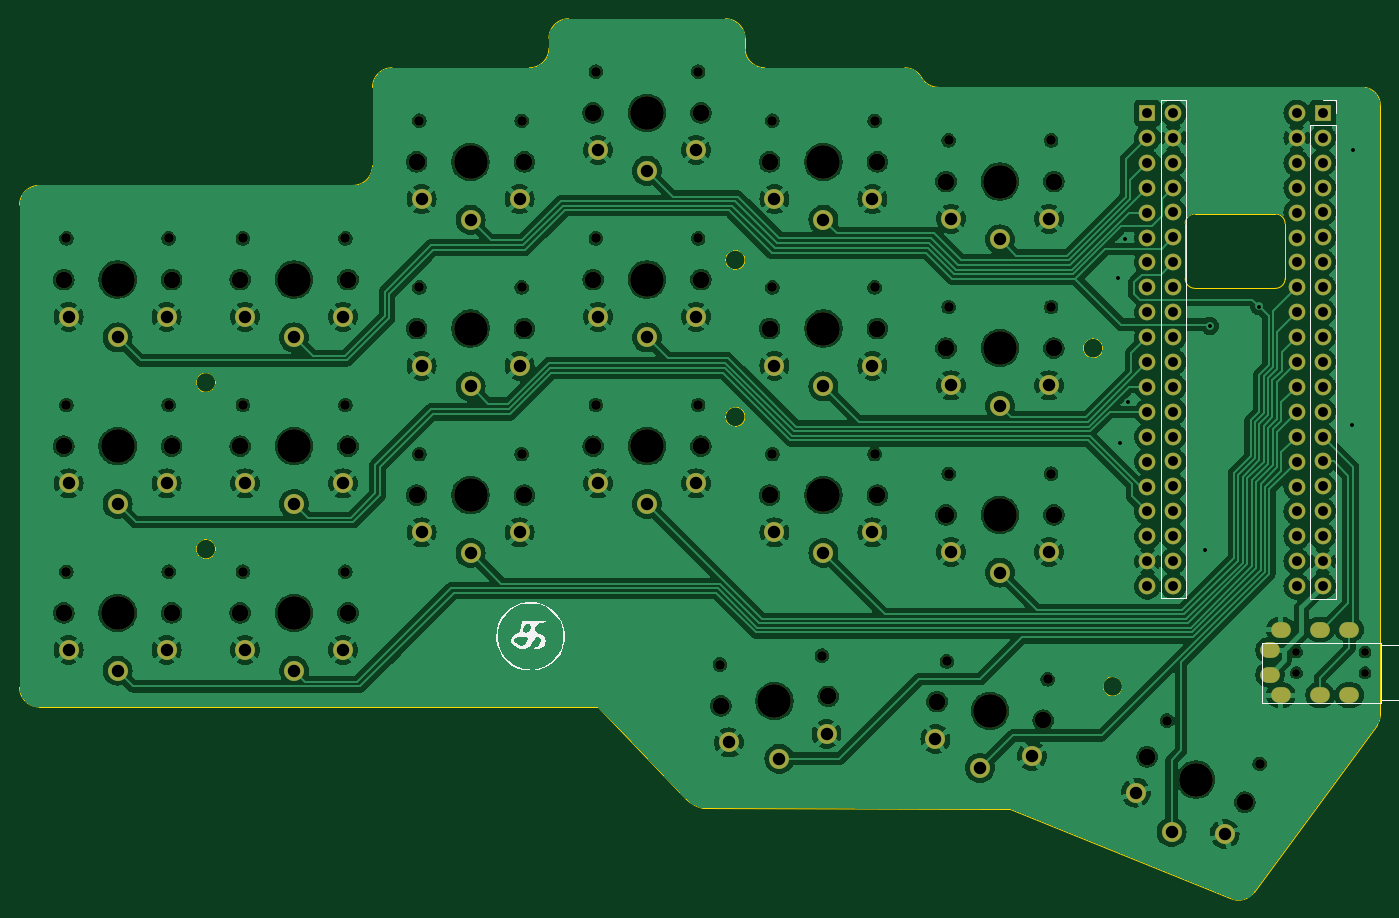
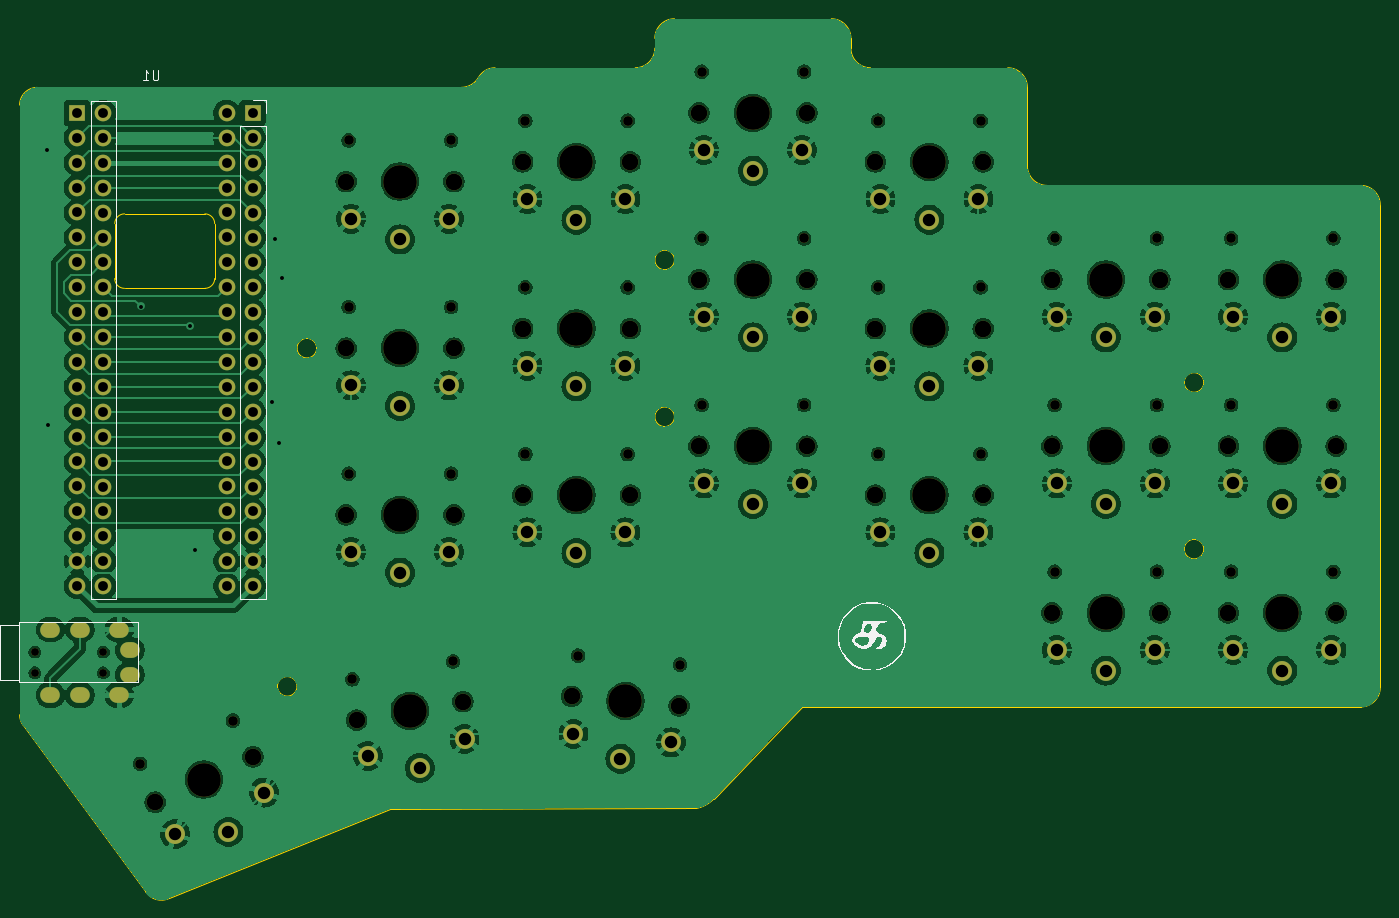
Circuit board: 11 layer files. Board 138.8 x 89.7 mm.
- bottom_copper: keyboard_pcb-B_Cu.gbl (366163 bytes)
- bottom_mask: keyboard_pcb-B_Mask.gbs (8198 bytes)
- paste: keyboard_pcb-B_Paste.gbp (457 bytes)
- bottom_silk: keyboard_pcb-B_Silkscreen.gbo (7310 bytes)
- outline: keyboard_pcb-Edge_Cuts.gm1 (3824 bytes)
- top_copper: keyboard_pcb-F_Cu.gtl (394262 bytes)
- top_mask: keyboard_pcb-F_Mask.gts (8291 bytes)
- paste: keyboard_pcb-F_Paste.gtp (457 bytes)
- top_silk: keyboard_pcb-F_Silkscreen.gto (6532 bytes)
- drill: keyboard_pcb-NPTH.drl (2252 bytes)
- drill: keyboard_pcb-PTH.drl (3311 bytes)

=== bottom_copper: keyboard_pcb-B_Cu.gbl (366163 bytes, source omitted) ===
=== bottom_mask: keyboard_pcb-B_Mask.gbs (8198 bytes, source omitted) ===
=== paste: keyboard_pcb-B_Paste.gbp ===
%TF.GenerationSoftware,KiCad,Pcbnew,8.0.4*%
%TF.CreationDate,2024-09-28T20:06:11+02:00*%
%TF.ProjectId,keyboard_pcb,6b657962-6f61-4726-945f-7063622e6b69,rev1.0*%
%TF.SameCoordinates,Original*%
%TF.FileFunction,Paste,Bot*%
%TF.FilePolarity,Positive*%
%FSLAX46Y46*%
G04 Gerber Fmt 4.6, Leading zero omitted, Abs format (unit mm)*
G04 Created by KiCad (PCBNEW 8.0.4) date 2024-09-28 20:06:11*
%MOMM*%
%LPD*%
G01*
G04 APERTURE LIST*
G04 APERTURE END LIST*
M02*

=== bottom_silk: keyboard_pcb-B_Silkscreen.gbo (7310 bytes, source omitted) ===
=== outline: keyboard_pcb-Edge_Cuts.gm1 ===
%TF.GenerationSoftware,KiCad,Pcbnew,8.0.4*%
%TF.CreationDate,2024-09-28T20:06:11+02:00*%
%TF.ProjectId,keyboard_pcb,6b657962-6f61-4726-945f-7063622e6b69,rev1.0*%
%TF.SameCoordinates,Original*%
%TF.FileFunction,Profile,NP*%
%FSLAX46Y46*%
G04 Gerber Fmt 4.6, Leading zero omitted, Abs format (unit mm)*
G04 Created by KiCad (PCBNEW 8.0.4) date 2024-09-28 20:06:11*
%MOMM*%
%LPD*%
G01*
G04 APERTURE LIST*
%TA.AperFunction,Profile*%
%ADD10C,0.100000*%
%TD*%
G04 APERTURE END LIST*
D10*
X84000000Y-80500000D02*
G75*
G02*
X82000000Y-80500000I-1000000J0D01*
G01*
X82000000Y-80500000D02*
G75*
G02*
X84000000Y-80500000I1000000J0D01*
G01*
X182900000Y-69900000D02*
X182900000Y-64300000D01*
X201000000Y-50400000D02*
G75*
G02*
X202800000Y-52200000I0J-1800000D01*
G01*
X100000000Y-50400000D02*
G75*
G02*
X102000000Y-48400000I2000000J0D01*
G01*
X138000000Y-84000000D02*
G75*
G02*
X136000000Y-84000000I-1000000J0D01*
G01*
X136000000Y-84000000D02*
G75*
G02*
X138000000Y-84000000I1000000J0D01*
G01*
X66000000Y-113600000D02*
X106500000Y-113600000D01*
X189949999Y-132449999D02*
X202434044Y-115487896D01*
X165000000Y-124000000D02*
X187513868Y-133121447D01*
X118000000Y-45400000D02*
G75*
G02*
X120000000Y-43400000I2000000J0D01*
G01*
X176500000Y-111500000D02*
G75*
G02*
X174500000Y-111500000I-1000000J0D01*
G01*
X174500000Y-111500000D02*
G75*
G02*
X176500000Y-111500000I1000000J0D01*
G01*
X192100000Y-70900000D02*
X183900000Y-70900000D01*
X201000000Y-50400000D02*
X157750002Y-50399998D01*
X182900000Y-64300000D02*
G75*
G02*
X183900000Y-63300000I1000000J0D01*
G01*
X118000000Y-45400000D02*
X118000000Y-46400000D01*
X138000000Y-46400000D02*
X138000000Y-45400000D01*
X193100000Y-69900000D02*
G75*
G02*
X192100000Y-70900000I-1000000J0D01*
G01*
X133759203Y-123957053D02*
G75*
G02*
X132000000Y-123000000I740797J3457053D01*
G01*
X106500000Y-113600000D02*
X123004848Y-113600000D01*
X193092893Y-64300000D02*
X193100000Y-69900000D01*
X123004848Y-113600000D02*
X132000000Y-123000000D01*
X202800000Y-114400000D02*
G75*
G02*
X202434044Y-115487896I-1800000J0D01*
G01*
X100000000Y-50400000D02*
X100000000Y-58400000D01*
X98000000Y-60400000D02*
X66000000Y-60400000D01*
X138000000Y-68000000D02*
G75*
G02*
X136000000Y-68000000I-1000000J0D01*
G01*
X136000000Y-68000000D02*
G75*
G02*
X138000000Y-68000000I1000000J0D01*
G01*
X136000000Y-43400000D02*
G75*
G02*
X138000000Y-45400000I0J-2000000D01*
G01*
X118000000Y-46400000D02*
G75*
G02*
X116000000Y-48400000I-2000000J0D01*
G01*
X66000000Y-113600000D02*
G75*
G02*
X64000000Y-111600000I0J2000000D01*
G01*
X202800000Y-114400000D02*
X202800000Y-113200000D01*
X140000000Y-48400000D02*
G75*
G02*
X138000000Y-46400000I0J2000000D01*
G01*
X157750002Y-50399998D02*
G75*
G02*
X156000023Y-49399986I-2J2031198D01*
G01*
X64000000Y-62400000D02*
X64000000Y-111600000D01*
X192092893Y-63300000D02*
G75*
G02*
X193092900Y-64300000I7J-1000000D01*
G01*
X165000000Y-124000000D02*
X133759203Y-123957053D01*
X183900000Y-70900000D02*
G75*
G02*
X182900000Y-69900000I0J1000000D01*
G01*
X136000000Y-43400000D02*
X120000000Y-43400000D01*
X64000000Y-62400000D02*
G75*
G02*
X66000000Y-60400000I2000000J0D01*
G01*
X183900000Y-63300000D02*
X192092893Y-63300000D01*
X116000000Y-48400000D02*
X102000000Y-48400000D01*
X154300000Y-48400000D02*
G75*
G02*
X156000000Y-49400000I0J-1945000D01*
G01*
X202800000Y-113200000D02*
X202800000Y-52200000D01*
X100000000Y-58400000D02*
G75*
G02*
X98000000Y-60400000I-2000000J0D01*
G01*
X174500000Y-77000000D02*
G75*
G02*
X172500000Y-77000000I-1000000J0D01*
G01*
X172500000Y-77000000D02*
G75*
G02*
X174500000Y-77000000I1000000J0D01*
G01*
X189949999Y-132449999D02*
G75*
G02*
X187513868Y-133121447I-1599999J1049999D01*
G01*
X154300000Y-48400000D02*
X140000000Y-48400000D01*
X84000000Y-97500000D02*
G75*
G02*
X82000000Y-97500000I-1000000J0D01*
G01*
X82000000Y-97500000D02*
G75*
G02*
X84000000Y-97500000I1000000J0D01*
G01*
M02*

=== top_copper: keyboard_pcb-F_Cu.gtl (394262 bytes, source omitted) ===
=== top_mask: keyboard_pcb-F_Mask.gts (8291 bytes, source omitted) ===
=== paste: keyboard_pcb-F_Paste.gtp ===
%TF.GenerationSoftware,KiCad,Pcbnew,8.0.4*%
%TF.CreationDate,2024-09-28T20:06:11+02:00*%
%TF.ProjectId,keyboard_pcb,6b657962-6f61-4726-945f-7063622e6b69,rev1.0*%
%TF.SameCoordinates,Original*%
%TF.FileFunction,Paste,Top*%
%TF.FilePolarity,Positive*%
%FSLAX46Y46*%
G04 Gerber Fmt 4.6, Leading zero omitted, Abs format (unit mm)*
G04 Created by KiCad (PCBNEW 8.0.4) date 2024-09-28 20:06:11*
%MOMM*%
%LPD*%
G01*
G04 APERTURE LIST*
G04 APERTURE END LIST*
M02*

=== top_silk: keyboard_pcb-F_Silkscreen.gto ===
%TF.GenerationSoftware,KiCad,Pcbnew,8.0.4*%
%TF.CreationDate,2024-09-28T20:06:11+02:00*%
%TF.ProjectId,keyboard_pcb,6b657962-6f61-4726-945f-7063622e6b69,rev1.0*%
%TF.SameCoordinates,Original*%
%TF.FileFunction,Legend,Top*%
%TF.FilePolarity,Positive*%
%FSLAX46Y46*%
G04 Gerber Fmt 4.6, Leading zero omitted, Abs format (unit mm)*
G04 Created by KiCad (PCBNEW 8.0.4) date 2024-09-28 20:06:11*
%MOMM*%
%LPD*%
G01*
G04 APERTURE LIST*
%ADD10C,0.000000*%
%ADD11C,0.150000*%
%ADD12C,0.120000*%
G04 APERTURE END LIST*
D10*
%TO.C,G\u002A\u002A\u002A*%
G36*
X116583036Y-102890850D02*
G01*
X117274068Y-103058651D01*
X117916993Y-103357159D01*
X118489092Y-103774325D01*
X118967642Y-104298100D01*
X119329924Y-104916432D01*
X119470015Y-105287999D01*
X119624786Y-106050794D01*
X119622314Y-106797503D01*
X119470673Y-107508650D01*
X119177935Y-108164756D01*
X118752173Y-108746347D01*
X118201458Y-109233944D01*
X117713914Y-109524941D01*
X117399926Y-109674173D01*
X117148926Y-109769601D01*
X116901810Y-109824739D01*
X116599474Y-109853104D01*
X116216611Y-109867308D01*
X115797521Y-109873007D01*
X115492827Y-109858465D01*
X115248074Y-109816236D01*
X115008808Y-109738875D01*
X114870967Y-109683333D01*
X114262953Y-109380631D01*
X113778342Y-109023986D01*
X113372488Y-108580265D01*
X113356782Y-108559603D01*
X112966750Y-107914727D01*
X112727420Y-107232603D01*
X112647250Y-106644878D01*
X112803215Y-106644878D01*
X112908707Y-107277956D01*
X113128771Y-107881634D01*
X113461336Y-108436342D01*
X113904332Y-108922509D01*
X114455686Y-109320563D01*
X115113329Y-109610934D01*
X115365000Y-109682703D01*
X115841114Y-109773940D01*
X116267285Y-109784489D01*
X116740370Y-109716091D01*
X116778999Y-109708130D01*
X117458908Y-109482784D01*
X118087624Y-109114196D01*
X118633668Y-108627305D01*
X119065559Y-108047049D01*
X119202088Y-107788463D01*
X119304895Y-107551652D01*
X119371193Y-107336476D01*
X119408777Y-107094307D01*
X119425442Y-106776517D01*
X119429000Y-106373000D01*
X119425403Y-105948739D01*
X119409011Y-105645148D01*
X119371423Y-105413621D01*
X119304235Y-105205552D01*
X119199047Y-104972334D01*
X119180201Y-104933667D01*
X118825435Y-104373657D01*
X118350777Y-103863221D01*
X117805669Y-103451801D01*
X117566333Y-103319799D01*
X117325460Y-103208422D01*
X117116761Y-103136261D01*
X116891630Y-103094913D01*
X116601462Y-103075977D01*
X116197649Y-103071050D01*
X116127000Y-103071000D01*
X115704932Y-103074371D01*
X115404064Y-103090160D01*
X115176309Y-103126880D01*
X114973579Y-103193044D01*
X114747787Y-103297165D01*
X114692246Y-103325000D01*
X114066816Y-103723483D01*
X113568385Y-104209993D01*
X113194879Y-104764958D01*
X112944230Y-105368808D01*
X112814365Y-106001972D01*
X112803215Y-106644878D01*
X112647250Y-106644878D01*
X112632120Y-106533961D01*
X112674178Y-105839531D01*
X112846921Y-105170044D01*
X113143678Y-104546231D01*
X113557778Y-103988823D01*
X114082546Y-103518549D01*
X114711313Y-103156140D01*
X115147534Y-102995572D01*
X115866617Y-102865808D01*
X116583036Y-102890850D01*
G37*
G36*
X117330458Y-104822724D02*
G01*
X117545772Y-104838177D01*
X117653280Y-104866800D01*
X117673416Y-104910062D01*
X117673395Y-104910127D01*
X117571863Y-104981958D01*
X117351901Y-105032927D01*
X117235848Y-105044399D01*
X116984499Y-105072376D01*
X116842241Y-105138217D01*
X116748840Y-105278207D01*
X116713299Y-105359179D01*
X116607550Y-105662400D01*
X116608420Y-105862382D01*
X116731716Y-105998810D01*
X116993245Y-106111367D01*
X117015954Y-106118985D01*
X117398953Y-106302833D01*
X117625137Y-106545815D01*
X117692693Y-106844243D01*
X117599804Y-107194430D01*
X117572683Y-107249721D01*
X117350618Y-107504328D01*
X117021312Y-107654210D01*
X116758016Y-107685333D01*
X116560525Y-107661073D01*
X116523789Y-107596936D01*
X116647688Y-107505887D01*
X116760145Y-107457950D01*
X116976004Y-107315438D01*
X117114214Y-107107278D01*
X117171212Y-106875483D01*
X117143437Y-106662065D01*
X117027326Y-106509036D01*
X116844963Y-106457667D01*
X116695713Y-106494779D01*
X116559553Y-106628296D01*
X116415118Y-106866031D01*
X116197732Y-107229652D01*
X115995536Y-107461699D01*
X115771748Y-107591762D01*
X115489587Y-107649427D01*
X115435565Y-107653985D01*
X115143368Y-107653739D01*
X114887902Y-107618106D01*
X114814667Y-107595048D01*
X114514555Y-107415037D01*
X114279837Y-107173579D01*
X114150560Y-106916660D01*
X114137333Y-106817260D01*
X114157060Y-106680163D01*
X114441823Y-106680163D01*
X114449059Y-106868853D01*
X114466858Y-106906251D01*
X114650171Y-107113302D01*
X114916960Y-107264776D01*
X115208587Y-107340201D01*
X115466417Y-107319109D01*
X115542825Y-107281870D01*
X115694331Y-107103516D01*
X115801570Y-106839566D01*
X115830667Y-106632566D01*
X115821449Y-106515055D01*
X115768054Y-106450033D01*
X115631871Y-106421995D01*
X115374290Y-106415434D01*
X115289713Y-106415333D01*
X114873017Y-106446920D01*
X114586765Y-106537357D01*
X114441823Y-106680163D01*
X114157060Y-106680163D01*
X114179683Y-106522936D01*
X114326612Y-106314963D01*
X114607944Y-106154951D01*
X114671438Y-106129698D01*
X114869483Y-106047303D01*
X114990609Y-105958163D01*
X115020675Y-105901990D01*
X115355112Y-105901990D01*
X115419450Y-106001280D01*
X115667001Y-106071659D01*
X115900764Y-105988914D01*
X115944700Y-105950537D01*
X116052630Y-105779101D01*
X116130098Y-105554559D01*
X116148490Y-105335954D01*
X116068962Y-105198916D01*
X116036168Y-105172689D01*
X115870796Y-105076583D01*
X115741950Y-105097076D01*
X115584179Y-105241441D01*
X115436547Y-105460218D01*
X115356169Y-105698956D01*
X115355112Y-105901990D01*
X115020675Y-105901990D01*
X115066564Y-105816255D01*
X115129096Y-105575553D01*
X115162264Y-105418170D01*
X115280333Y-104849000D01*
X116494680Y-104825461D01*
X116986905Y-104818975D01*
X117330458Y-104822724D01*
G37*
D11*
%TO.C,J1*%
X190750000Y-113150000D02*
X190750000Y-107050000D01*
X202850000Y-107050000D02*
X190750000Y-107050000D01*
X202850000Y-107300000D02*
X204850000Y-107300000D01*
X202850000Y-112900000D02*
X204850000Y-112900000D01*
X202850000Y-113150000D02*
X190750000Y-113150000D01*
X202850000Y-113150000D02*
X202850000Y-107050000D01*
X204850000Y-112900000D02*
X204850000Y-107300000D01*
D12*
%TO.C,U1*%
X180425000Y-51730000D02*
X180425000Y-102530000D01*
X182965000Y-51730000D02*
X180425000Y-51730000D01*
X182965000Y-102530000D02*
X180425000Y-102530000D01*
X182965000Y-102530000D02*
X182965000Y-51730000D01*
X195605000Y-54270000D02*
X195605000Y-102590000D01*
X195605000Y-102590000D02*
X198265000Y-102590000D01*
X198265000Y-51670000D02*
X196935000Y-51670000D01*
X198265000Y-53000000D02*
X198265000Y-51670000D01*
X198265000Y-54270000D02*
X195605000Y-54270000D01*
X198265000Y-102590000D02*
X198265000Y-54270000D01*
%TD*%
M02*

=== drill: keyboard_pcb-NPTH.drl ===
M48
; DRILL file {KiCad 8.0.4} date 2024-09-28T16:28:53+0200
; FORMAT={-:-/ absolute / inch / decimal}
; #@! TF.CreationDate,2024-09-28T16:28:53+02:00
; #@! TF.GenerationSoftware,Kicad,Pcbnew,8.0.4
; #@! TF.FileFunction,NonPlated,1,2,NPTH
FMAT,2
INCH
; #@! TA.AperFunction,NonPlated,NPTH,ComponentDrill
T1C0.0315
; #@! TA.AperFunction,NonPlated,NPTH,ComponentDrill
T2C0.0390
; #@! TA.AperFunction,NonPlated,NPTH,ComponentDrill
T3C0.0670
; #@! TA.AperFunction,NonPlated,NPTH,ComponentDrill
T4C0.1350
%
G90
G05
T1
X7.6476Y-4.252
X7.6476Y-4.3346
X7.9232Y-4.252
X7.9232Y-4.3346
T2
X2.7079Y-2.5906
X2.7079Y-3.2598
X2.7079Y-3.9291
X3.1189Y-2.5906
X3.1189Y-3.2598
X3.1189Y-3.9291
X3.4165Y-2.5906
X3.4165Y-3.2598
X3.4165Y-3.9291
X3.8276Y-2.5906
X3.8276Y-3.2598
X3.8276Y-3.9291
X4.1252Y-2.1181
X4.1252Y-2.7874
X4.1252Y-3.4567
X4.5362Y-2.1181
X4.5362Y-2.7874
X4.5362Y-3.4567
X4.8339Y-1.9213
X4.8339Y-2.5906
X4.8339Y-3.2598
X5.2449Y-1.9213
X5.2449Y-2.5906
X5.2449Y-3.2598
X5.332Y-4.302
X5.5425Y-2.1181
X5.5425Y-2.7874
X5.5425Y-3.4567
X5.7415Y-4.2662
X5.9535Y-2.1181
X5.9535Y-2.7874
X5.9535Y-3.4567
X6.2436Y-4.2897
X6.2512Y-2.1969
X6.2512Y-2.8661
X6.2512Y-3.5354
X6.6484Y-4.361
X6.6622Y-2.1969
X6.6622Y-2.8661
X6.6622Y-3.5354
X7.1277Y-4.5271
X7.5002Y-4.7008
T3
X2.6969Y-2.7559
X2.6969Y-3.4252
X2.6969Y-4.0945
X3.1299Y-2.7559
X3.1299Y-3.4252
X3.1299Y-4.0945
X3.4055Y-2.7559
X3.4055Y-3.4252
X3.4055Y-4.0945
X3.8386Y-2.7559
X3.8386Y-3.4252
X3.8386Y-4.0945
X4.1142Y-2.2835
X4.1142Y-2.9528
X4.1142Y-3.622
X4.5472Y-2.2835
X4.5472Y-2.9528
X4.5472Y-3.622
X4.8228Y-2.0866
X4.8228Y-2.7559
X4.8228Y-3.4252
X5.2559Y-2.0866
X5.2559Y-2.7559
X5.2559Y-3.4252
X5.3355Y-4.4677
X5.5315Y-2.2835
X5.5315Y-2.9528
X5.5315Y-3.622
X5.7669Y-4.4299
X5.9646Y-2.2835
X5.9646Y-2.9528
X5.9646Y-3.622
X6.2041Y-4.4506
X6.2402Y-2.3622
X6.2402Y-3.0315
X6.2402Y-3.7008
X6.6306Y-4.5258
X6.6732Y-2.3622
X6.6732Y-3.0315
X6.6732Y-3.7008
X7.0478Y-4.6723
X7.4403Y-4.8553
T4
X2.9134Y-2.7559
X2.9134Y-3.4252
X2.9134Y-4.0945
X3.622Y-2.7559
X3.622Y-3.4252
X3.622Y-4.0945
X4.3307Y-2.2835
X4.3307Y-2.9528
X4.3307Y-3.622
X5.0394Y-2.0866
X5.0394Y-2.7559
X5.0394Y-3.4252
X5.5512Y-4.4488
X5.748Y-2.2835
X5.748Y-2.9528
X5.748Y-3.622
X6.4173Y-4.4882
X6.4567Y-2.3622
X6.4567Y-3.0315
X6.4567Y-3.7008
X7.2441Y-4.7638
M30

=== drill: keyboard_pcb-PTH.drl ===
M48
; DRILL file {KiCad 8.0.4} date 2024-09-28T16:28:53+0200
; FORMAT={-:-/ absolute / inch / decimal}
; #@! TF.CreationDate,2024-09-28T16:28:53+02:00
; #@! TF.GenerationSoftware,Kicad,Pcbnew,8.0.4
; #@! TF.FileFunction,Plated,1,2,PTH
FMAT,2
INCH
; #@! TA.AperFunction,Plated,PTH,ViaDrill
T1C0.0157
; #@! TA.AperFunction,Plated,PTH,ComponentDrill
T2C0.0354
; #@! TA.AperFunction,Plated,PTH,ComponentDrill
T3C0.0394
; #@! TA.AperFunction,Plated,PTH,ComponentDrill
T4C0.0500
%
G90
G05
T1
X6.9291Y-2.748
X6.9409Y-3.4134
X6.9587Y-2.5925
X6.9724Y-3.248
X7.2807Y-3.8425
X7.3Y-2.9425
X7.498Y-2.8642
X7.8713Y-3.3406
X7.8732Y-2.2346
T3
X7.0486Y-2.0874
X7.0486Y-2.1874
X7.0486Y-2.2874
X7.0486Y-2.3874
X7.0486Y-2.4874
X7.0486Y-2.5874
X7.0486Y-2.6874
X7.0486Y-2.7874
X7.0486Y-2.8874
X7.0486Y-2.9874
X7.0486Y-3.0874
X7.0486Y-3.1874
X7.0486Y-3.2874
X7.0486Y-3.3874
X7.0486Y-3.4874
X7.0486Y-3.5874
X7.0486Y-3.6874
X7.0486Y-3.7874
X7.0486Y-3.8874
X7.0486Y-3.9874
X7.1533Y-2.0866
X7.1533Y-2.1866
X7.1533Y-2.2866
X7.1533Y-2.3866
X7.1533Y-2.4866
X7.1533Y-2.5866
X7.1533Y-2.6866
X7.1533Y-2.7866
X7.1533Y-2.8866
X7.1533Y-2.9866
X7.1533Y-3.0866
X7.1533Y-3.1866
X7.1533Y-3.2866
X7.1533Y-3.3866
X7.1533Y-3.4866
X7.1533Y-3.5866
X7.1533Y-3.6866
X7.1533Y-3.7866
X7.1533Y-3.8866
X7.1533Y-3.9866
X7.6486Y-2.0874
X7.6486Y-2.1874
X7.6486Y-2.2874
X7.6486Y-2.3874
X7.6486Y-2.4874
X7.6486Y-2.5874
X7.6486Y-2.6874
X7.6486Y-2.7874
X7.6486Y-2.8874
X7.6486Y-2.9874
X7.6486Y-3.0874
X7.6486Y-3.1874
X7.6486Y-3.2874
X7.6486Y-3.3874
X7.6486Y-3.4874
X7.6486Y-3.5874
X7.6486Y-3.6874
X7.6486Y-3.7874
X7.6486Y-3.8874
X7.6486Y-3.9874
X7.7533Y-2.0866
X7.7533Y-2.1866
X7.7533Y-2.2866
X7.7533Y-2.3866
X7.7533Y-2.4866
X7.7533Y-2.5866
X7.7533Y-2.6866
X7.7533Y-2.7866
X7.7533Y-2.8866
X7.7533Y-2.9866
X7.7533Y-3.0866
X7.7533Y-3.1866
X7.7533Y-3.2866
X7.7533Y-3.3866
X7.7533Y-3.4866
X7.7533Y-3.5866
X7.7533Y-3.6866
X7.7533Y-3.7866
X7.7533Y-3.8866
X7.7533Y-3.9866
T4
X2.7165Y-2.9055
X2.7165Y-3.5748
X2.7165Y-4.2441
X2.9134Y-2.9882
X2.9134Y-3.6575
X2.9134Y-4.3268
X3.1102Y-2.9055
X3.1102Y-3.5748
X3.1102Y-4.2441
X3.4252Y-2.9055
X3.4252Y-3.5748
X3.4252Y-4.2441
X3.622Y-2.9882
X3.622Y-3.6575
X3.622Y-4.3268
X3.8189Y-2.9055
X3.8189Y-3.5748
X3.8189Y-4.2441
X4.1339Y-2.4331
X4.1339Y-3.1024
X4.1339Y-3.7717
X4.3307Y-2.5157
X4.3307Y-3.185
X4.3307Y-3.8543
X4.5276Y-2.4331
X4.5276Y-3.1024
X4.5276Y-3.7717
X4.8425Y-2.2362
X4.8425Y-2.9055
X4.8425Y-3.5748
X5.0394Y-2.3189
X5.0394Y-2.9882
X5.0394Y-3.6575
X5.2362Y-2.2362
X5.2362Y-2.9055
X5.2362Y-3.5748
X5.3681Y-4.615
X5.5512Y-2.4331
X5.5512Y-3.1024
X5.5512Y-3.7717
X5.5714Y-4.6802
X5.748Y-2.5157
X5.748Y-3.185
X5.748Y-3.8543
X5.7603Y-4.5807
X5.9449Y-2.4331
X5.9449Y-3.1024
X5.9449Y-3.7717
X6.1975Y-4.6013
X6.2598Y-2.5118
X6.2598Y-3.1811
X6.2598Y-3.8504
X6.377Y-4.7169
X6.4567Y-2.5945
X6.4567Y-3.2638
X6.4567Y-3.9331
X6.5852Y-4.6697
X6.6535Y-2.5118
X6.6535Y-3.1811
X6.6535Y-3.8504
X7.0025Y-4.8162
X7.1459Y-4.9743
X7.3593Y-4.9826
T2
G00X7.5492Y-4.2441
M15
G01X7.5335Y-4.2441
M16
G05
G00X7.5492Y-4.3425
M15
G01X7.5335Y-4.3425
M16
G05
G00X7.5925Y-4.1614
M15
G01X7.5768Y-4.1614
M16
G05
G00X7.5925Y-4.4252
M15
G01X7.5768Y-4.4252
M16
G05
G00X7.75Y-4.1614
M15
G01X7.7343Y-4.1614
M16
G05
G00X7.75Y-4.4252
M15
G01X7.7343Y-4.4252
M16
G05
G00X7.8681Y-4.1614
M15
G01X7.8524Y-4.1614
M16
G05
G00X7.8681Y-4.4252
M15
G01X7.8524Y-4.4252
M16
G05
M30

